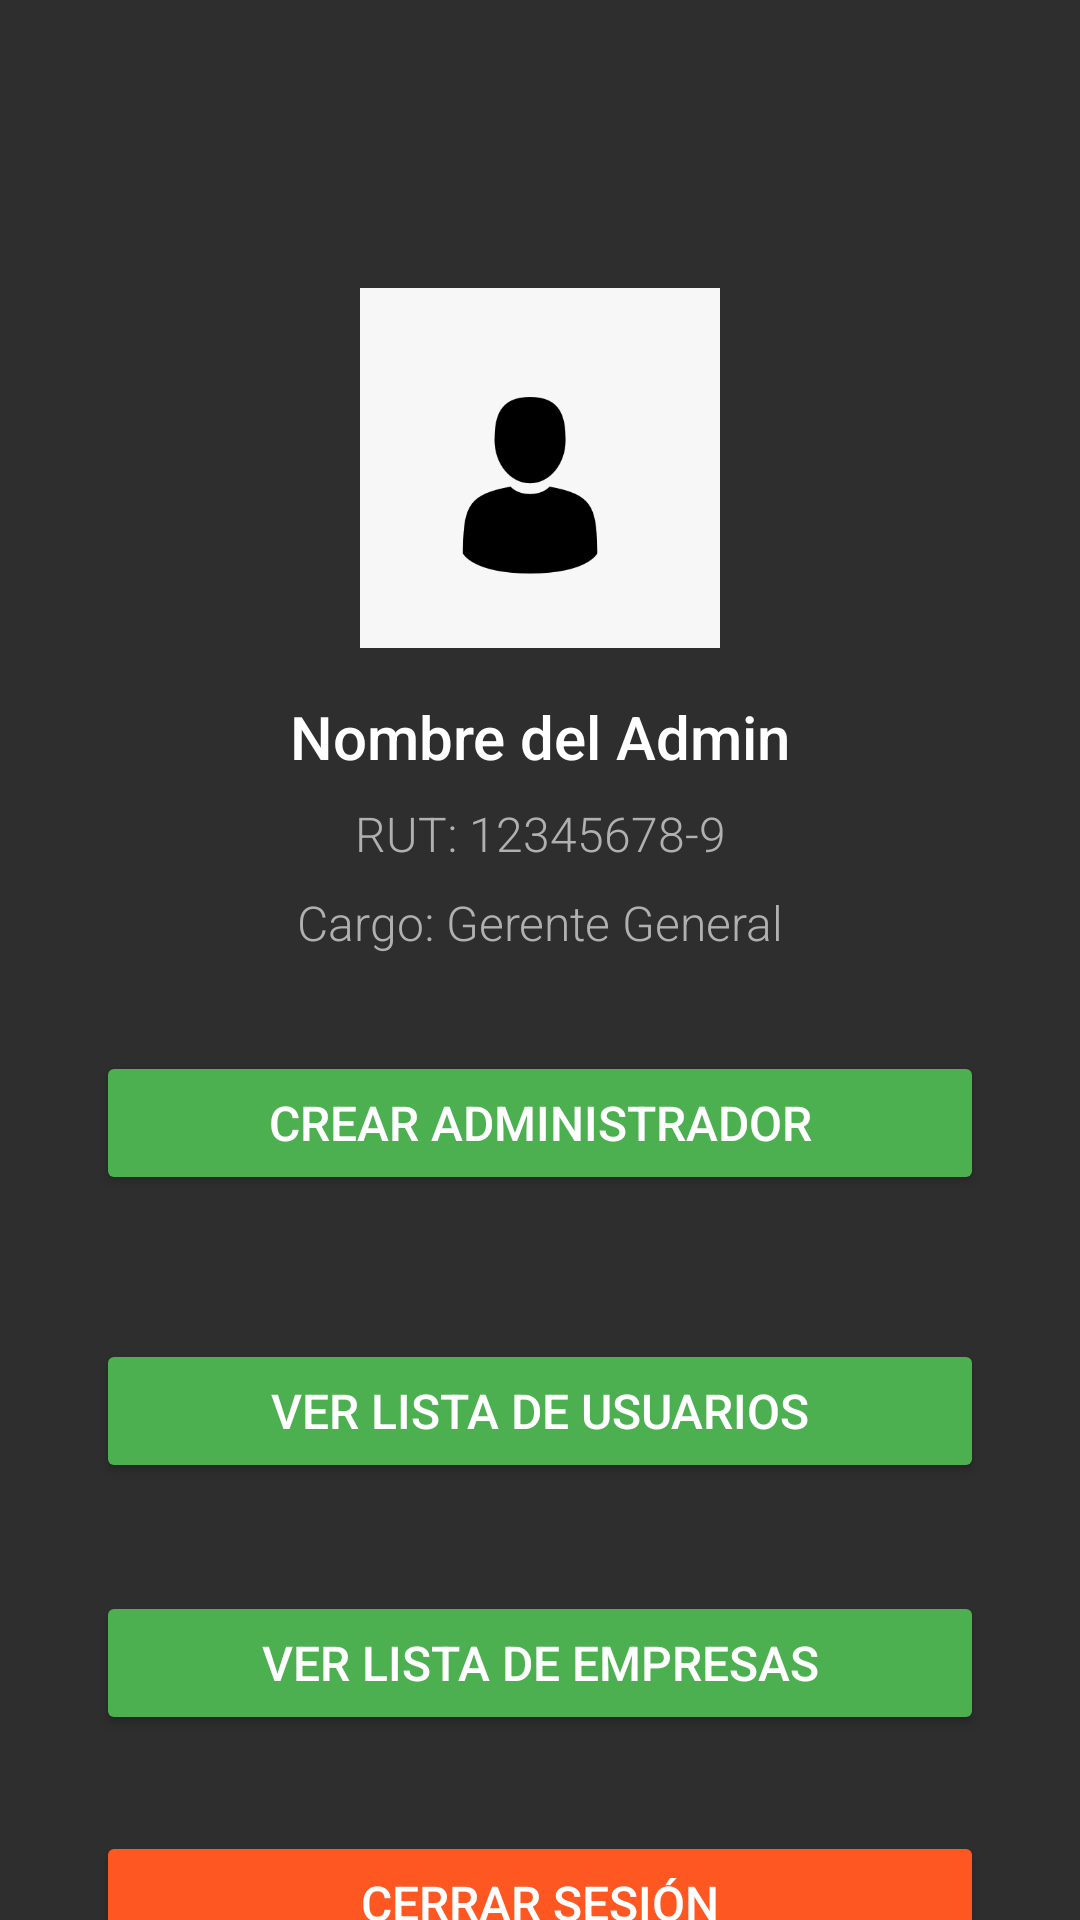

Here is an Android app screen rendered from its layout file. Give the layout XML and the strings, colors and styles it references.
<!-- AndroidManifest.xml: application theme AppTheme -->
<!-- res/layout/activity_admin_profile.xml -->
<androidx.constraintlayout.widget.ConstraintLayout
    xmlns:android="http://schemas.android.com/apk/res/android"
    xmlns:app="http://schemas.android.com/apk/res-auto"
    xmlns:tools="http://schemas.android.com/tools"
    android:layout_width="match_parent"
    android:layout_height="match_parent"
    android:background="@color/dark_gray"
    tools:context=".AdminProfileActivity">

    
    <ImageView
        android:id="@+id/adminProfileImage"
        android:layout_width="120dp"
        android:layout_height="120dp"
        android:layout_marginTop="96dp"
        android:src="@drawable/usuario"
        android:scaleType="centerCrop"
        android:background="@drawable/circular_background"
        android:contentDescription="Imagen del administrador"
        app:layout_constraintTop_toTopOf="parent"
        app:layout_constraintStart_toStartOf="parent"
        app:layout_constraintEnd_toEndOf="parent" />

    
    <TextView
        android:id="@+id/adminProfileName"
        android:layout_width="wrap_content"
        android:layout_height="wrap_content"
        android:layout_marginTop="16dp"
        android:text="Nombre del Admin"
        android:textColor="@color/white"
        android:textSize="20sp"
        android:fontFamily="sans-serif-medium"
        app:layout_constraintTop_toBottomOf="@id/adminProfileImage"
        app:layout_constraintStart_toStartOf="parent"
        app:layout_constraintEnd_toEndOf="parent" />

    
    <TextView
        android:id="@+id/adminProfileGmail"
        android:layout_width="wrap_content"
        android:layout_height="wrap_content"
        android:layout_marginTop="8dp"
        android:text="RUT: 12345678-9"
        android:textColor="@color/gray_light"
        android:textSize="16sp"
        android:fontFamily="sans-serif-light"
        app:layout_constraintTop_toBottomOf="@id/adminProfileName"
        app:layout_constraintStart_toStartOf="parent"
        app:layout_constraintEnd_toEndOf="parent" />

    
    <TextView
        android:id="@+id/adminProfilePosition"
        android:layout_width="wrap_content"
        android:layout_height="wrap_content"
        android:layout_marginTop="8dp"
        android:text="Cargo: Gerente General"
        android:textColor="@color/gray_light"
        android:textSize="16sp"
        android:fontFamily="sans-serif-light"
        app:layout_constraintTop_toBottomOf="@id/adminProfileGmail"
        app:layout_constraintStart_toStartOf="parent"
        app:layout_constraintEnd_toEndOf="parent" />

    

    

    

    <Button
        android:id="@+id/btnAdminCreate"
        android:layout_width="0dp"
        android:layout_height="wrap_content"
        android:layout_marginHorizontal="32dp"
        android:layout_marginTop="32dp"
        android:backgroundTint="@color/button_primary"
        android:text="Crear Administrador"
        android:textColor="@color/white"
        android:textSize="16sp"
        app:layout_constraintEnd_toEndOf="parent"
        app:layout_constraintStart_toStartOf="parent"
        app:layout_constraintTop_toBottomOf="@id/adminProfilePosition" />


    <Button
        android:id="@+id/btnUserList"
        android:layout_width="0dp"
        android:layout_height="wrap_content"
        android:layout_marginHorizontal="32dp"
        android:layout_marginTop="48dp"
        android:backgroundTint="@color/button_primary"
        android:text="Ver lista de Usuarios"
        android:textColor="@color/white"
        android:textSize="16sp"
        app:layout_constraintEnd_toEndOf="parent"
        app:layout_constraintStart_toStartOf="parent"
        app:layout_constraintTop_toBottomOf="@id/btnAdminCreate" />

    <Button
        android:id="@+id/btn_empresas"
        android:layout_width="0dp"
        android:layout_height="wrap_content"
        android:layout_marginHorizontal="32dp"
        android:layout_marginTop="132dp"
        android:backgroundTint="@color/button_primary"
        android:text="Ver lista de Empresas"
        android:textColor="@color/white"
        android:textSize="16sp"
        app:layout_constraintEnd_toEndOf="parent"
        app:layout_constraintStart_toStartOf="parent"
        app:layout_constraintTop_toBottomOf="@id/btnAdminCreate" />

    <Button
        android:id="@+id/btnLogout"
        android:layout_width="0dp"
        android:layout_height="wrap_content"
        android:layout_marginHorizontal="32dp"
        android:layout_marginTop="116dp"
        android:backgroundTint="@color/button_secondary"
        android:text="Cerrar sesión"
        android:textColor="@color/white"
        android:textSize="16sp"
        app:layout_constraintEnd_toEndOf="parent"
        app:layout_constraintStart_toStartOf="parent"
        app:layout_constraintTop_toBottomOf="@id/btnUserList" />

</androidx.constraintlayout.widget.ConstraintLayout>
<!-- resources referenced by this layout -->
<resources>
  <color name="button_primary">#4CAF50</color>
  <color name="button_secondary">#FF5722</color>
  <color name="dark_gray">#2E2E2E</color>
  <color name="gray_light">#B0B0B0</color>
  <color name="white">#FFFFFF</color>
  <!-- drawable circular_background (drawable) -->
  <shape xmlns:android="http://schemas.android.com/apk/res/android">
      <solid android:color="@android:color/transparent" />
      <corners android:radius="60dp"/>
      <stroke android:width="2dp" android:color="#FFFFFF"/>
  </shape>
  <!-- drawable usuario: png bitmap (drawable, 7556 bytes) -->
  <style name="AppTheme" parent="Theme.MaterialComponents.DayNight.NoActionBar">
          
          <item name="colorPrimary">@color/colorPrimary</item>
          <item name="colorPrimaryVariant">@color/colorPrimary</item>
          <item name="colorOnPrimary">@color/white</item>
  
          <item name="colorSecondary">@color/colorSecondary</item>
          <item name="colorSecondaryVariant">@color/colorSecondary</item>
          <item name="colorOnSecondary">@color/white</item>
  
          
          <item name="android:colorBackground">@color/dark_background</item>
          <item name="android:textColor">@color/white</item>
      </style>
  <color name="colorPrimary">#A5D6A7</color>
  <color name="colorSecondary">#F48FB1</color>
  <color name="dark_background">#121212</color>
</resources>
